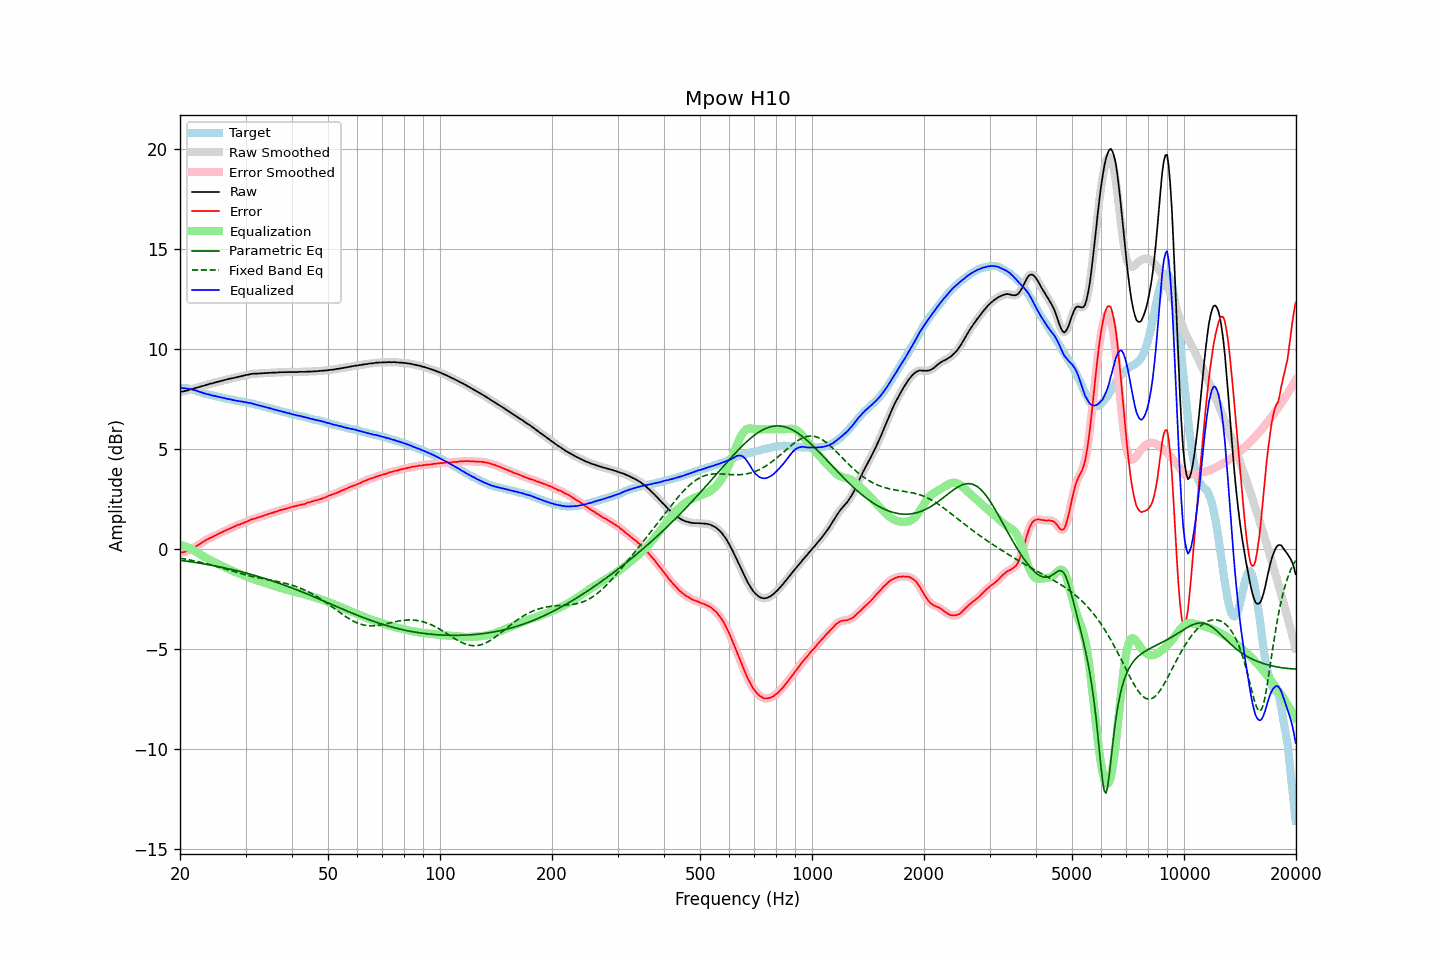

The data file committed next to this chart (first rows):
frequency, raw, error, smoothed, error_smoothed, equalization, parametric_eq, fixed_band_eq, equalized_raw, equalized_smoothed, target
20.00, 7.86, -0.20, 7.86, -0.20, 0.20, -0.56, -0.46, 8.06, 8.06, 8.06
20.20, 7.88, -0.17, 7.87, -0.18, 0.18, -0.57, -0.47, 8.06, 8.06, 8.05
20.40, 7.89, -0.16, 7.89, -0.16, 0.16, -0.58, -0.49, 8.05, 8.05, 8.05
20.61, 7.91, -0.13, 7.91, -0.14, 0.14, -0.59, -0.50, 8.04, 8.04, 8.04
20.81, 7.93, -0.11, 7.93, -0.11, 0.11, -0.61, -0.51, 8.03, 8.03, 8.04
21.02, 7.95, -0.09, 7.95, -0.08, 0.08, -0.62, -0.53, 8.02, 8.03, 8.04
21.23, 7.98, -0.04, 7.97, -0.05, 0.04, -0.63, -0.54, 8.02, 8.01, 8.02
21.44, 8.00, -0.00, 7.99, -0.00, 0.00, -0.64, -0.56, 8.00, 8.00, 8.00
21.66, 8.02, 0.04, 8.02, 0.04, -0.04, -0.65, -0.58, 7.98, 7.98, 7.98
21.87, 8.04, 0.09, 8.04, 0.09, -0.09, -0.67, -0.59, 7.95, 7.95, 7.95
22.09, 8.07, 0.14, 8.06, 0.13, -0.13, -0.68, -0.61, 7.93, 7.93, 7.93
22.31, 8.09, 0.18, 8.09, 0.18, -0.19, -0.69, -0.63, 7.90, 7.90, 7.91
22.54, 8.11, 0.23, 8.11, 0.23, -0.24, -0.70, -0.65, 7.87, 7.87, 7.88
22.76, 8.14, 0.29, 8.13, 0.29, -0.29, -0.72, -0.66, 7.85, 7.84, 7.85
22.99, 8.16, 0.34, 8.16, 0.34, -0.34, -0.73, -0.68, 7.82, 7.82, 7.82
23.22, 8.18, 0.39, 8.18, 0.39, -0.39, -0.74, -0.70, 7.79, 7.79, 7.79
23.45, 8.21, 0.44, 8.20, 0.44, -0.43, -0.76, -0.72, 7.77, 7.77, 7.76
23.69, 8.23, 0.48, 8.23, 0.49, -0.48, -0.77, -0.74, 7.75, 7.75, 7.75
23.92, 8.26, 0.53, 8.25, 0.52, -0.52, -0.79, -0.76, 7.73, 7.73, 7.72
24.16, 8.28, 0.56, 8.27, 0.56, -0.56, -0.80, -0.78, 7.71, 7.71, 7.71
24.40, 8.29, 0.59, 8.29, 0.60, -0.61, -0.82, -0.81, 7.68, 7.69, 7.69
24.65, 8.32, 0.64, 8.31, 0.64, -0.64, -0.83, -0.83, 7.67, 7.67, 7.67
24.89, 8.34, 0.68, 8.33, 0.68, -0.68, -0.85, -0.85, 7.65, 7.65, 7.65
25.14, 8.36, 0.72, 8.36, 0.72, -0.72, -0.86, -0.87, 7.63, 7.63, 7.63
25.39, 8.38, 0.77, 8.38, 0.76, -0.76, -0.88, -0.90, 7.61, 7.61, 7.61
25.65, 8.40, 0.79, 8.40, 0.80, -0.80, -0.90, -0.92, 7.60, 7.60, 7.60
25.91, 8.42, 0.84, 8.42, 0.84, -0.84, -0.91, -0.94, 7.58, 7.58, 7.57
26.16, 8.44, 0.88, 8.44, 0.88, -0.88, -0.93, -0.97, 7.56, 7.56, 7.56
26.43, 8.46, 0.92, 8.46, 0.91, -0.91, -0.95, -0.99, 7.54, 7.54, 7.54
26.69, 8.48, 0.95, 8.48, 0.95, -0.95, -0.97, -1.02, 7.52, 7.53, 7.53
26.96, 8.50, 0.99, 8.50, 0.99, -0.99, -0.98, -1.04, 7.51, 7.51, 7.51
27.23, 8.53, 1.03, 8.52, 1.03, -1.03, -1.00, -1.07, 7.50, 7.49, 7.50
27.50, 8.54, 1.06, 8.54, 1.06, -1.06, -1.02, -1.09, 7.47, 7.48, 7.48
27.77, 8.56, 1.10, 8.56, 1.10, -1.10, -1.04, -1.11, 7.46, 7.46, 7.46
28.05, 8.58, 1.13, 8.57, 1.14, -1.13, -1.06, -1.14, 7.44, 7.44, 7.44
28.33, 8.59, 1.17, 8.59, 1.17, -1.17, -1.08, -1.16, 7.42, 7.43, 7.41
28.62, 8.62, 1.21, 8.61, 1.20, -1.20, -1.10, -1.19, 7.42, 7.41, 7.40
28.90, 8.63, 1.22, 8.63, 1.23, -1.23, -1.12, -1.21, 7.40, 7.40, 7.40
29.19, 8.65, 1.26, 8.65, 1.26, -1.26, -1.14, -1.23, 7.38, 7.38, 7.38
29.48, 8.67, 1.29, 8.67, 1.29, -1.30, -1.16, -1.25, 7.37, 7.37, 7.38
29.78, 8.69, 1.33, 8.69, 1.32, -1.33, -1.18, -1.28, 7.36, 7.36, 7.36
30.08, 8.71, 1.36, 8.70, 1.36, -1.36, -1.20, -1.30, 7.34, 7.34, 7.35
30.38, 8.72, 1.39, 8.72, 1.39, -1.39, -1.22, -1.32, 7.32, 7.33, 7.33
30.68, 8.74, 1.43, 8.74, 1.43, -1.43, -1.24, -1.34, 7.31, 7.31, 7.31
30.99, 8.76, 1.47, 8.75, 1.46, -1.46, -1.27, -1.36, 7.30, 7.30, 7.29
31.30, 8.77, 1.49, 8.77, 1.49, -1.49, -1.29, -1.38, 7.28, 7.28, 7.27
31.61, 8.78, 1.51, 8.77, 1.52, -1.52, -1.31, -1.39, 7.26, 7.26, 7.26
31.93, 8.78, 1.54, 8.78, 1.54, -1.54, -1.33, -1.41, 7.23, 7.23, 7.23
32.24, 8.78, 1.57, 8.78, 1.57, -1.57, -1.36, -1.43, 7.21, 7.21, 7.21
32.57, 8.79, 1.60, 8.78, 1.59, -1.59, -1.38, -1.44, 7.19, 7.19, 7.19
32.89, 8.79, 1.61, 8.79, 1.62, -1.62, -1.41, -1.46, 7.17, 7.17, 7.18
33.22, 8.80, 1.65, 8.79, 1.64, -1.64, -1.43, -1.48, 7.15, 7.15, 7.15
33.55, 8.80, 1.66, 8.80, 1.67, -1.67, -1.45, -1.49, 7.13, 7.13, 7.13
33.89, 8.81, 1.70, 8.80, 1.70, -1.70, -1.48, -1.51, 7.11, 7.11, 7.10
34.23, 8.81, 1.72, 8.81, 1.72, -1.72, -1.51, -1.52, 7.08, 7.09, 7.09
34.57, 8.82, 1.76, 8.81, 1.75, -1.75, -1.53, -1.54, 7.07, 7.07, 7.06
34.92, 8.82, 1.78, 8.82, 1.78, -1.78, -1.56, -1.55, 7.04, 7.04, 7.04
35.27, 8.83, 1.80, 8.82, 1.80, -1.80, -1.58, -1.57, 7.02, 7.02, 7.03
35.62, 8.83, 1.82, 8.83, 1.83, -1.83, -1.61, -1.58, 7.00, 7.00, 7.00
35.97, 8.83, 1.86, 8.83, 1.85, -1.85, -1.64, -1.60, 6.97, 6.97, 6.97
... 635 more rows
